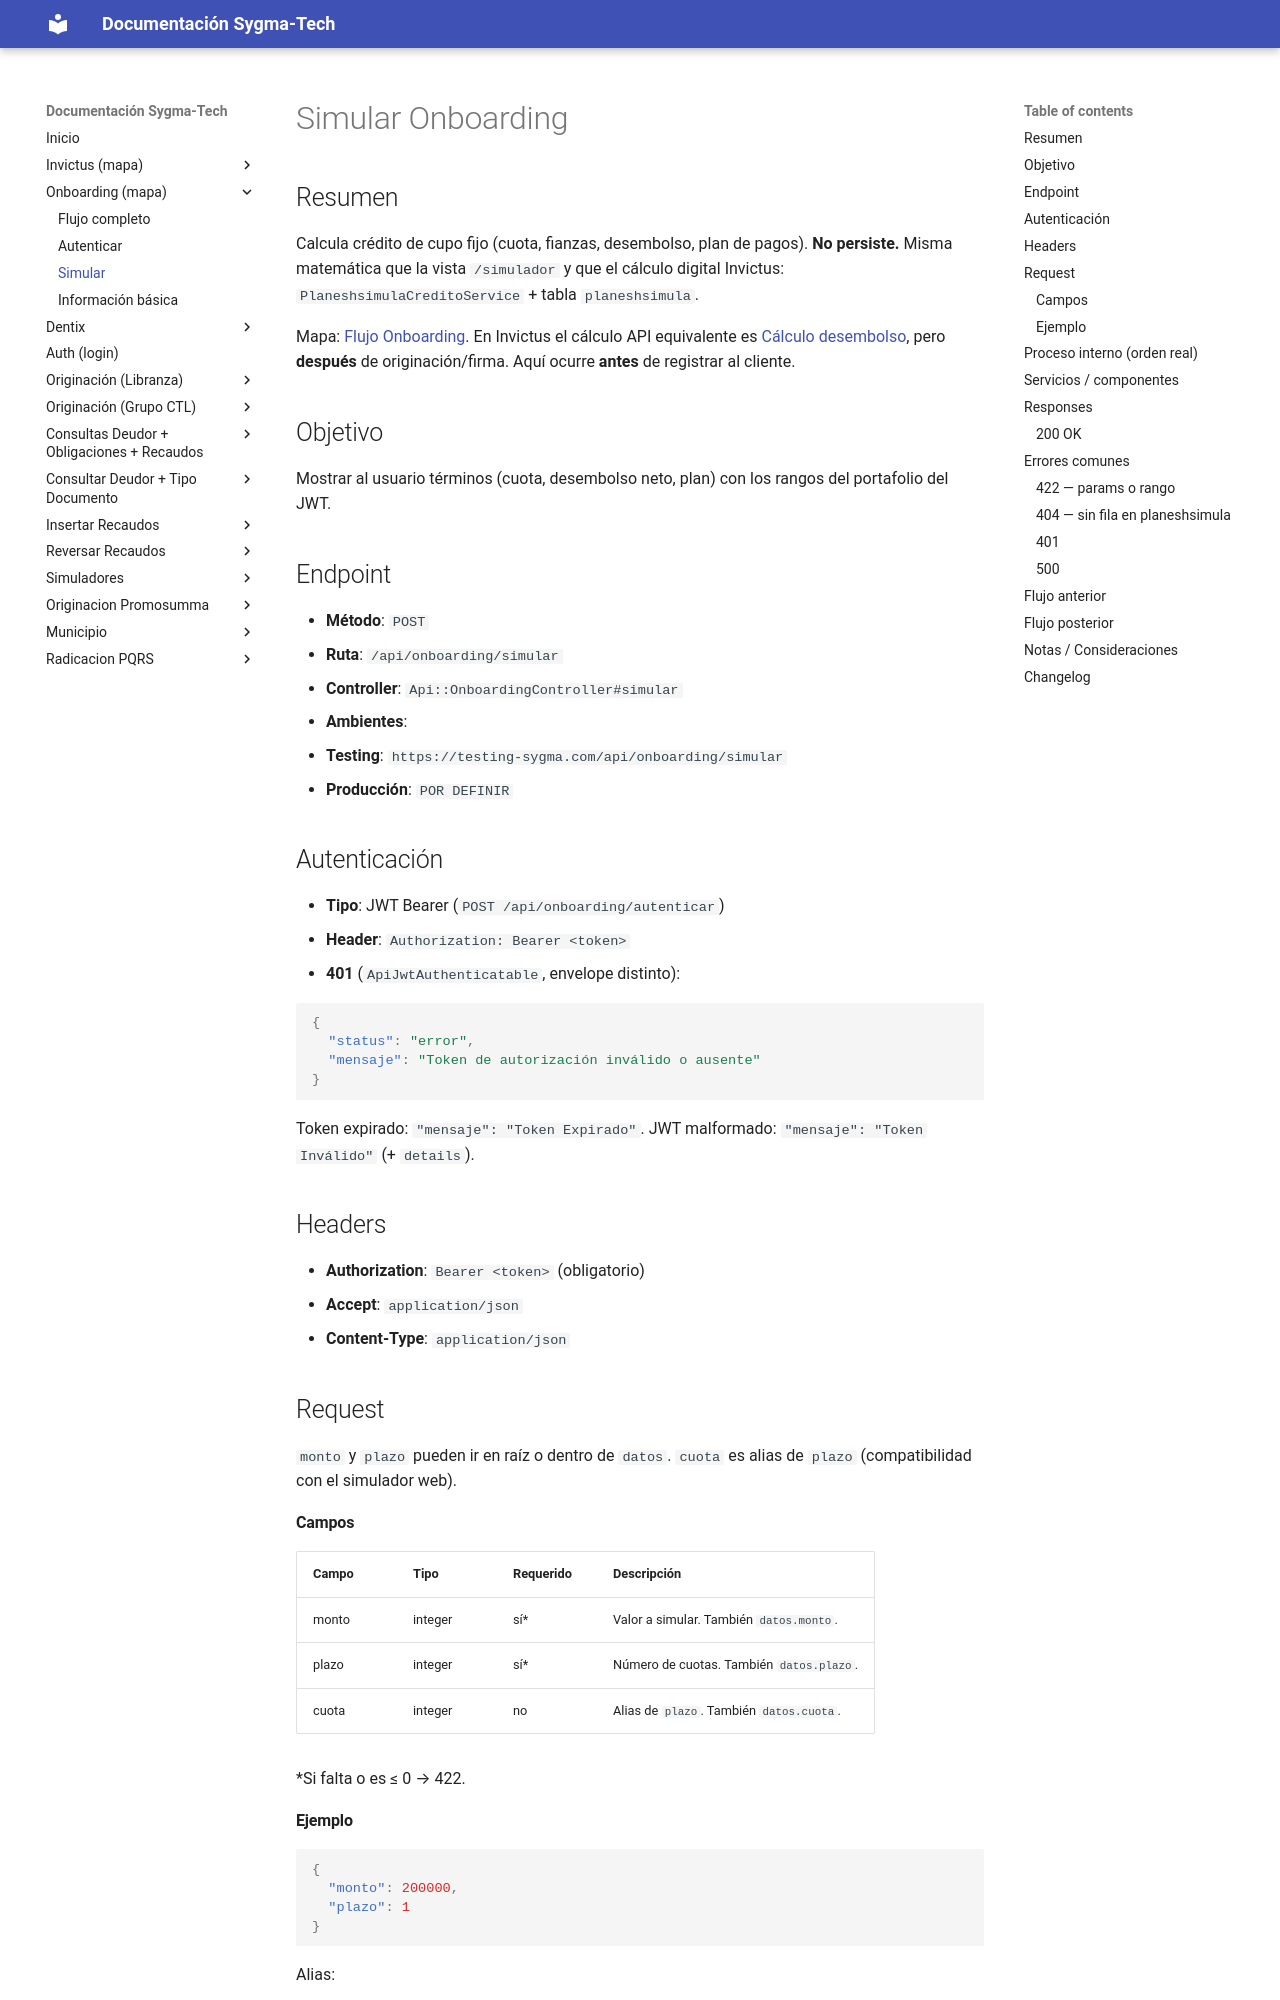

repository: xcentry1111/sygma-tech-documentacion · page: onboarding_simular/index.html · generator: mkdocs

# Simular Onboarding

## Resumen
Calcula crédito de cupo fijo (cuota, fianzas, desembolso, plan de pagos). **No persiste.** Misma matemática que la vista `/simulador` y que el cálculo digital Invictus: `PlaneshsimulaCreditoService` + tabla `planeshsimula`.

Mapa: [Flujo Onboarding](onboarding_flujo.md). En Invictus el cálculo API equivalente es [Cálculo desembolso](invictus-calculo-desembolso.md), pero **después** de originación/firma. Aquí ocurre **antes** de registrar al cliente.

## Objetivo
Mostrar al usuario términos (cuota, desembolso neto, plan) con los rangos del portafolio del JWT.

## Endpoint
- **Método**: `POST`
- **Ruta**: `/api/onboarding/simular`
- **Controller**: `Api::OnboardingController#simular`
- **Ambientes**:
  - **Testing**: `https://testing-sygma.com/api/onboarding/simular`
  - **Producción**: `POR DEFINIR`

## Autenticación
- **Tipo**: JWT Bearer (`POST /api/onboarding/autenticar`)
- **Header**: `Authorization: Bearer <token>`
- **401** (`ApiJwtAuthenticatable`, envelope distinto):

```json
{
  "status": "error",
  "mensaje": "Token de autorización inválido o ausente"
}
```

Token expirado: `"mensaje": "Token Expirado"`. JWT malformado: `"mensaje": "Token Inválido"` (+ `details`).

## Headers
- **Authorization**: `Bearer <token>` (obligatorio)
- **Accept**: `application/json`
- **Content-Type**: `application/json`

## Request

`monto` y `plazo` pueden ir en raíz o dentro de `datos`. `cuota` es alias de `plazo` (compatibilidad con el simulador web).

#### Campos
| Campo | Tipo | Requerido | Descripción |
|------|------|-----------|-------------|
| monto | integer | sí* | Valor a simular. También `datos.monto`. |
| plazo | integer | sí* | Número de cuotas. También `datos.plazo`. |
| cuota | integer | no | Alias de `plazo`. También `datos.cuota`. |

\*Si falta o es ≤ 0 → 422.

#### Ejemplo
```json
{
  "monto": 200000,
  "plazo": 1
}
```

Alias:

```json
{
  "monto": 200000,
  "cuota": 1
}
```
